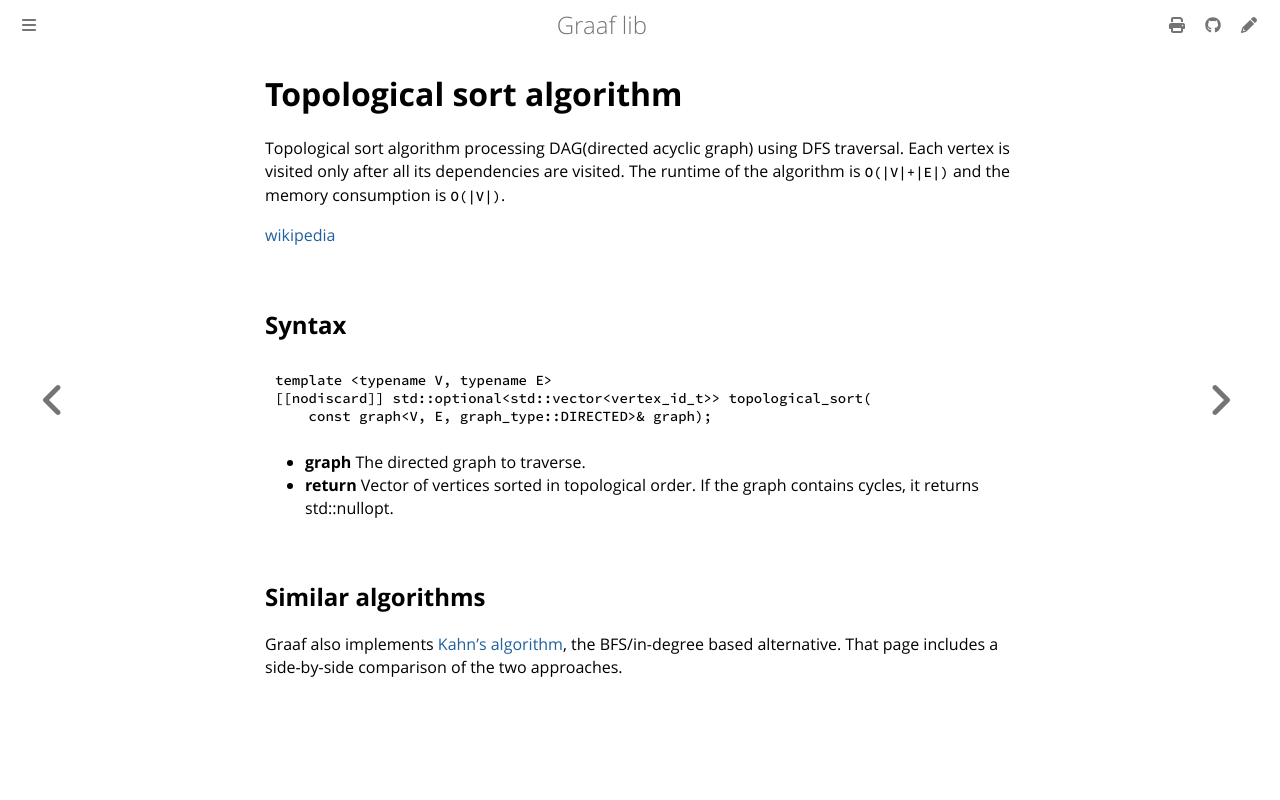

repository: bobluppes/graaf · page: algorithms/topological-sort/topological-sort.html · generator: mdbook

# Topological sort algorithm

Topological sort algorithm processing DAG(directed acyclic graph) using DFS traversal.
Each vertex is visited only after all its dependencies are visited.
The runtime of the algorithm is `O(|V|+|E|)` and the memory consumption is `O(|V|)`.

[wikipedia](https://en.wikipedia.org/wiki/Topological_sorting)

## Syntax

```cpp
template <typename V, typename E>
[[nodiscard]] std::optional<std::vector<vertex_id_t>> topological_sort(
    const graph<V, E, graph_type::DIRECTED>& graph);
```

- **graph** The directed graph to traverse.
- **return** Vector of vertices sorted in topological order. If the graph contains cycles, it returns std::nullopt.

## Similar algorithms

Graaf also implements [Kahn's algorithm](kahn.md), the BFS/in-degree based alternative. That page includes a
side-by-side comparison of the two approaches.
